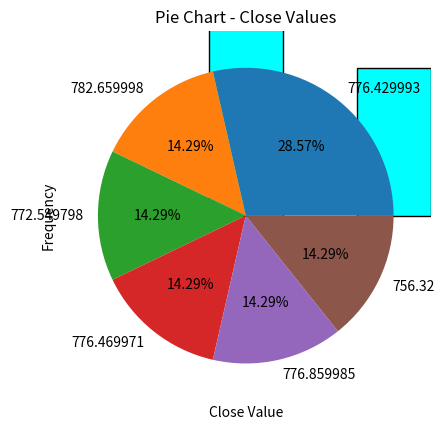

Generate this figure with matplotlib:
import pandas as pd
import matplotlib.pyplot as plt
data = {'Date': ['10–01–16', '10–02–16', '10–03–16', '10–04–16', '10–05–16', '10–06–16', '10–07–16'],
        'Open': [770.25, 776.030029, 774.25, 776.030029, 779.3541998, 776.306698, 779.659973],
        'High': [776.075902, 778.730022, 776.065702, 771.710022, 782.073407, 782.46398, 7],
        'Low': [769.5, 780.890015, 766.5, 772.890015, 775.650024, 775.539978, None],
        'Close': [782.659998, 776.429993, 772.549798, 776.429993, 776.469971, 776.859985, 756.32]}

df = pd.DataFrame(data)
print(df)

#6.a) Histogram
df['Close'].plot(kind='hist', bins=5, color='grey',edgecolor='black')
plt.title('Histogram - Close Values')
plt.xlabel('Close Value')
plt.ylabel('Frequency')
plt.show()

#b) Bar Chart
df['Close'].value_counts().plot(kind='bar', color='cyan',edgecolor='black')
plt.title('Bar Chart - Close Values')
plt.xlabel('Close Value')
plt.ylabel('Frequency')
plt.show()

#c) Pie Chart
df['Close'].value_counts().plot(kind='pie', autopct='%1.2f%%')
plt.title('Pie Chart - Close Values')
plt.show()













